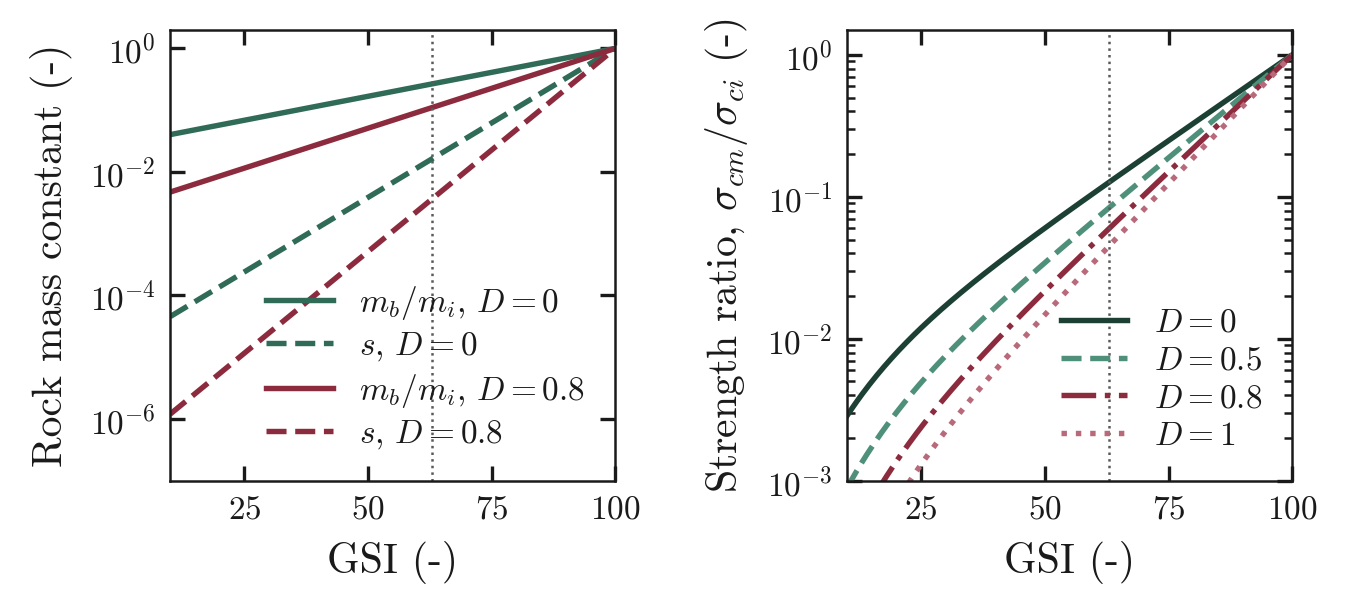

Data behind this chart, as committed beside it:
GSI, mb_over_mi_D0, s_D0, mb_over_mi_D0.8, s_D0.8, scm_over_sci_D0, scm_over_sci_D0.5, scm_over_sci_D0.8, scm_over_sci_D1
10, 0.04018, 4.53999e-05, 0.004714, 1.1962e-06, 0.00287, 0.00089, 0.0003415, 0.0001537
10.5, 0.04091, 4.79935e-05, 0.004857, 1.29034e-06, 0.003048, 0.0009569, 0.0003708, 0.0001683
11, 0.04165, 5.07353e-05, 0.005003, 1.39189e-06, 0.003234, 0.001027, 0.000402, 0.0001839
11.5, 0.0424, 5.36337e-05, 0.005155, 1.50143e-06, 0.003427, 0.001101, 0.0004351, 0.0002007
12, 0.04316, 5.66977e-05, 0.00531, 1.6196e-06, 0.003628, 0.001179, 0.0004702, 0.0002185
12.5, 0.04394, 5.99367e-05, 0.005471, 1.74706e-06, 0.003836, 0.001261, 0.0005074, 0.0002376
13, 0.04473, 6.33607e-05, 0.005636, 1.88456e-06, 0.004052, 0.001347, 0.0005467, 0.0002579
13.5, 0.04553, 6.69804e-05, 0.005806, 2.03287e-06, 0.004276, 0.001436, 0.0005883, 0.0002796
14, 0.04635, 7.08068e-05, 0.005982, 2.19286e-06, 0.004507, 0.00153, 0.0006321, 0.0003026
14.5, 0.04719, 7.48518e-05, 0.006162, 2.36544e-06, 0.004747, 0.001628, 0.0006784, 0.0003271
15, 0.04804, 7.91279e-05, 0.006349, 2.55161e-06, 0.004995, 0.001731, 0.0007272, 0.000353
15.5, 0.04891, 8.36483e-05, 0.00654, 2.75242e-06, 0.005251, 0.001838, 0.0007786, 0.0003806
16, 0.04979, 8.8427e-05, 0.006738, 2.96904e-06, 0.005516, 0.00195, 0.0008326, 0.0004097
16.5, 0.05068, 9.34786e-05, 0.006941, 3.2027e-06, 0.00579, 0.002066, 0.0008894, 0.0004406
17, 0.0516, 9.88188e-05, 0.007151, 3.45476e-06, 0.006072, 0.002188, 0.0009491, 0.0004732
17.5, 0.05253, 0.0001045, 0.007367, 3.72665e-06, 0.006364, 0.002314, 0.001012, 0.0005077
18, 0.05347, 0.0001104, 0.00759, 4.01994e-06, 0.006664, 0.002446, 0.001077, 0.000544
18.5, 0.05444, 0.0001167, 0.007819, 4.33632e-06, 0.006974, 0.002583, 0.001146, 0.0005824
19, 0.05542, 0.0001234, 0.008055, 4.67759e-06, 0.007294, 0.002726, 0.001219, 0.0006229
19.5, 0.05642, 0.0001305, 0.008299, 5.04572e-06, 0.007623, 0.002874, 0.001294, 0.0006655
20, 0.05743, 0.0001379, 0.008549, 5.44283e-06, 0.007962, 0.003028, 0.001373, 0.0007105
20.5, 0.05847, 0.0001458, 0.008808, 5.87118e-06, 0.008311, 0.003189, 0.001456, 0.0007577
21, 0.05952, 0.0001541, 0.009074, 6.33325e-06, 0.008671, 0.003355, 0.001543, 0.0008074
21.5, 0.06059, 0.0001629, 0.009348, 6.83168e-06, 0.009041, 0.003527, 0.001633, 0.0008597
22, 0.06168, 0.0001722, 0.00963, 7.36934e-06, 0.009422, 0.003707, 0.001728, 0.0009146
22.5, 0.0628, 0.0001821, 0.009921, 7.94932e-06, 0.009814, 0.003892, 0.001826, 0.0009722
23, 0.06393, 0.0001925, 0.01022, 8.57494e-06, 0.01022, 0.004085, 0.001929, 0.001033
23.5, 0.06508, 0.0002035, 0.01053, 9.2498e-06, 0.01063, 0.004285, 0.002037, 0.001096
24, 0.06625, 0.0002151, 0.01085, 9.97776e-06, 0.01106, 0.004492, 0.002149, 0.001163
24.5, 0.06745, 0.0002274, 0.01118, 1.0763e-05, 0.0115, 0.004706, 0.002266, 0.001233
25, 0.06866, 0.0002404, 0.01151, 1.16101e-05, 0.01195, 0.004929, 0.002388, 0.001306
25.5, 0.0699, 0.0002541, 0.01186, 1.25238e-05, 0.01241, 0.005159, 0.002516, 0.001383
26, 0.07116, 0.0002686, 0.01222, 1.35094e-05, 0.01289, 0.005398, 0.002648, 0.001463
26.5, 0.07244, 0.000284, 0.01259, 1.45727e-05, 0.01338, 0.005645, 0.002786, 0.001547
27, 0.07374, 0.0003002, 0.01297, 1.57195e-05, 0.01388, 0.0059, 0.00293, 0.001635
27.5, 0.07507, 0.0003173, 0.01336, 1.69567e-05, 0.0144, 0.006165, 0.00308, 0.001727
28, 0.07643, 0.0003355, 0.01376, 1.82912e-05, 0.01493, 0.006439, 0.003236, 0.001824
28.5, 0.0778, 0.0003546, 0.01418, 1.97307e-05, 0.01547, 0.006723, 0.003398, 0.001925
29, 0.07921, 0.0003749, 0.01461, 2.12836e-05, 0.01604, 0.007016, 0.003568, 0.002031
29.5, 0.08063, 0.0003963, 0.01505, 2.29586e-05, 0.01661, 0.007319, 0.003743, 0.002141
30, 0.08209, 0.0004189, 0.0155, 2.47655e-05, 0.0172, 0.007633, 0.003926, 0.002256
30.5, 0.08356, 0.0004429, 0.01597, 2.67145e-05, 0.01781, 0.007958, 0.004117, 0.002377
31, 0.08507, 0.0004682, 0.01645, 2.8817e-05, 0.01844, 0.008294, 0.004315, 0.002503
31.5, 0.0866, 0.0004949, 0.01695, 3.10849e-05, 0.01908, 0.008642, 0.004521, 0.002635
32, 0.08816, 0.0005232, 0.01746, 3.35313e-05, 0.01974, 0.009001, 0.004735, 0.002773
32.5, 0.08975, 0.0005531, 0.01799, 3.61703e-05, 0.02041, 0.009373, 0.004958, 0.002916
33, 0.09137, 0.0005847, 0.01853, 3.90169e-05, 0.02111, 0.009757, 0.00519, 0.003067
33.5, 0.09301, 0.0006181, 0.01909, 4.20876e-05, 0.02182, 0.01015, 0.005431, 0.003224
34, 0.09469, 0.0006534, 0.01967, 4.53999e-05, 0.02255, 0.01057, 0.005681, 0.003387
34.5, 0.0964, 0.0006907, 0.02027, 4.8973e-05, 0.02331, 0.01099, 0.005941, 0.003558
35, 0.09813, 0.0007302, 0.02088, 5.28272e-05, 0.02408, 0.01143, 0.006212, 0.003737
35.5, 0.0999, 0.0007719, 0.02151, 5.69847e-05, 0.02488, 0.01188, 0.006493, 0.003924
36, 0.1017, 0.000816, 0.02216, 6.14695e-05, 0.02569, 0.01235, 0.006785, 0.004118
36.5, 0.1035, 0.0008626, 0.02283, 6.63072e-05, 0.02653, 0.01284, 0.007089, 0.004321
37, 0.1054, 0.0009119, 0.02352, 7.15256e-05, 0.02739, 0.01334, 0.007404, 0.004533
37.5, 0.1073, 0.000964, 0.02423, 7.71548e-05, 0.02828, 0.01386, 0.007732, 0.004755
38, 0.1092, 0.001019, 0.02496, 8.32269e-05, 0.02918, 0.01439, 0.008073, 0.004986
38.5, 0.1112, 0.001077, 0.02571, 8.9777e-05, 0.03012, 0.01495, 0.008426, 0.005227
39, 0.1132, 0.001139, 0.02649, 9.68425e-05, 0.03107, 0.01552, 0.008794, 0.005478
39.5, 0.1152, 0.001204, 0.02729, 0.0001045, 0.03206, 0.01611, 0.009176, 0.00574
... 121 more rows
